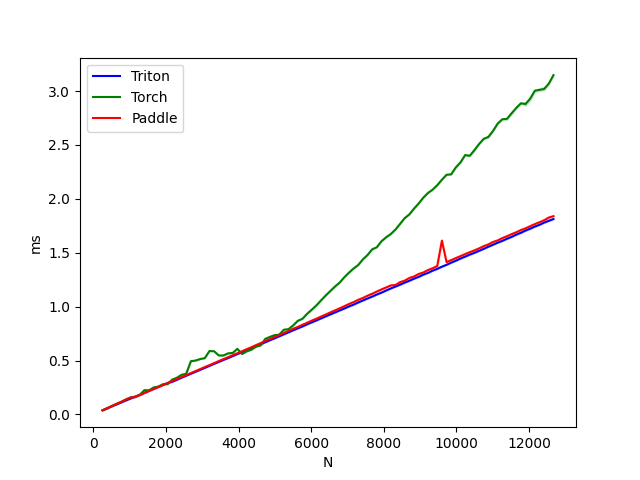

Data behind this chart, as committed beside it:
N, Triton, Torch, Paddle
256.0, 0.0, 0.0, 0.0
384.0, 0.1, 0.1, 0.1
512.0, 0.1, 0.1, 0.1
640.0, 0.1, 0.1, 0.1
768.0, 0.1, 0.1, 0.1
896.0, 0.1, 0.1, 0.1
1024, 0.1, 0.2, 0.2
1152, 0.2, 0.2, 0.2
1280, 0.2, 0.2, 0.2
1408, 0.2, 0.2, 0.2
1536, 0.2, 0.2, 0.2
1664, 0.2, 0.3, 0.2
1792, 0.3, 0.3, 0.3
1920, 0.3, 0.3, 0.3
2048, 0.3, 0.3, 0.3
2176, 0.3, 0.3, 0.3
2304, 0.3, 0.3, 0.3
2432, 0.3, 0.4, 0.3
2560, 0.4, 0.4, 0.4
2688, 0.4, 0.5, 0.4
2816, 0.4, 0.5, 0.4
2944, 0.4, 0.5, 0.4
3072, 0.4, 0.5, 0.4
3200, 0.5, 0.6, 0.5
3328, 0.5, 0.6, 0.5
3456, 0.5, 0.5, 0.5
3584, 0.5, 0.5, 0.5
3712, 0.5, 0.6, 0.5
3840, 0.5, 0.6, 0.5
3968, 0.6, 0.6, 0.6
4096, 0.6, 0.6, 0.6
4224, 0.6, 0.6, 0.6
4352, 0.6, 0.6, 0.6
4480, 0.6, 0.6, 0.6
4608, 0.7, 0.6, 0.7
4736, 0.7, 0.7, 0.7
4864, 0.7, 0.7, 0.7
4992, 0.7, 0.7, 0.7
5120, 0.7, 0.7, 0.7
5248, 0.7, 0.8, 0.8
5376, 0.8, 0.8, 0.8
5504, 0.8, 0.8, 0.8
5632, 0.8, 0.9, 0.8
5760, 0.8, 0.9, 0.8
5888, 0.8, 0.9, 0.9
6016, 0.9, 1.0, 0.9
6144, 0.9, 1.0, 0.9
6272, 0.9, 1.1, 0.9
6400, 0.9, 1.1, 0.9
6528, 0.9, 1.1, 0.9
6656, 0.9, 1.2, 1.0
6784, 1.0, 1.2, 1.0
6912, 1.0, 1.3, 1.0
7040, 1.0, 1.3, 1.0
7168, 1.0, 1.4, 1.0
7296, 1.0, 1.4, 1.1
7424, 1.1, 1.4, 1.1
7552, 1.1, 1.5, 1.1
7680, 1.1, 1.5, 1.1
7808, 1.1, 1.6, 1.1
... 38 more rows
